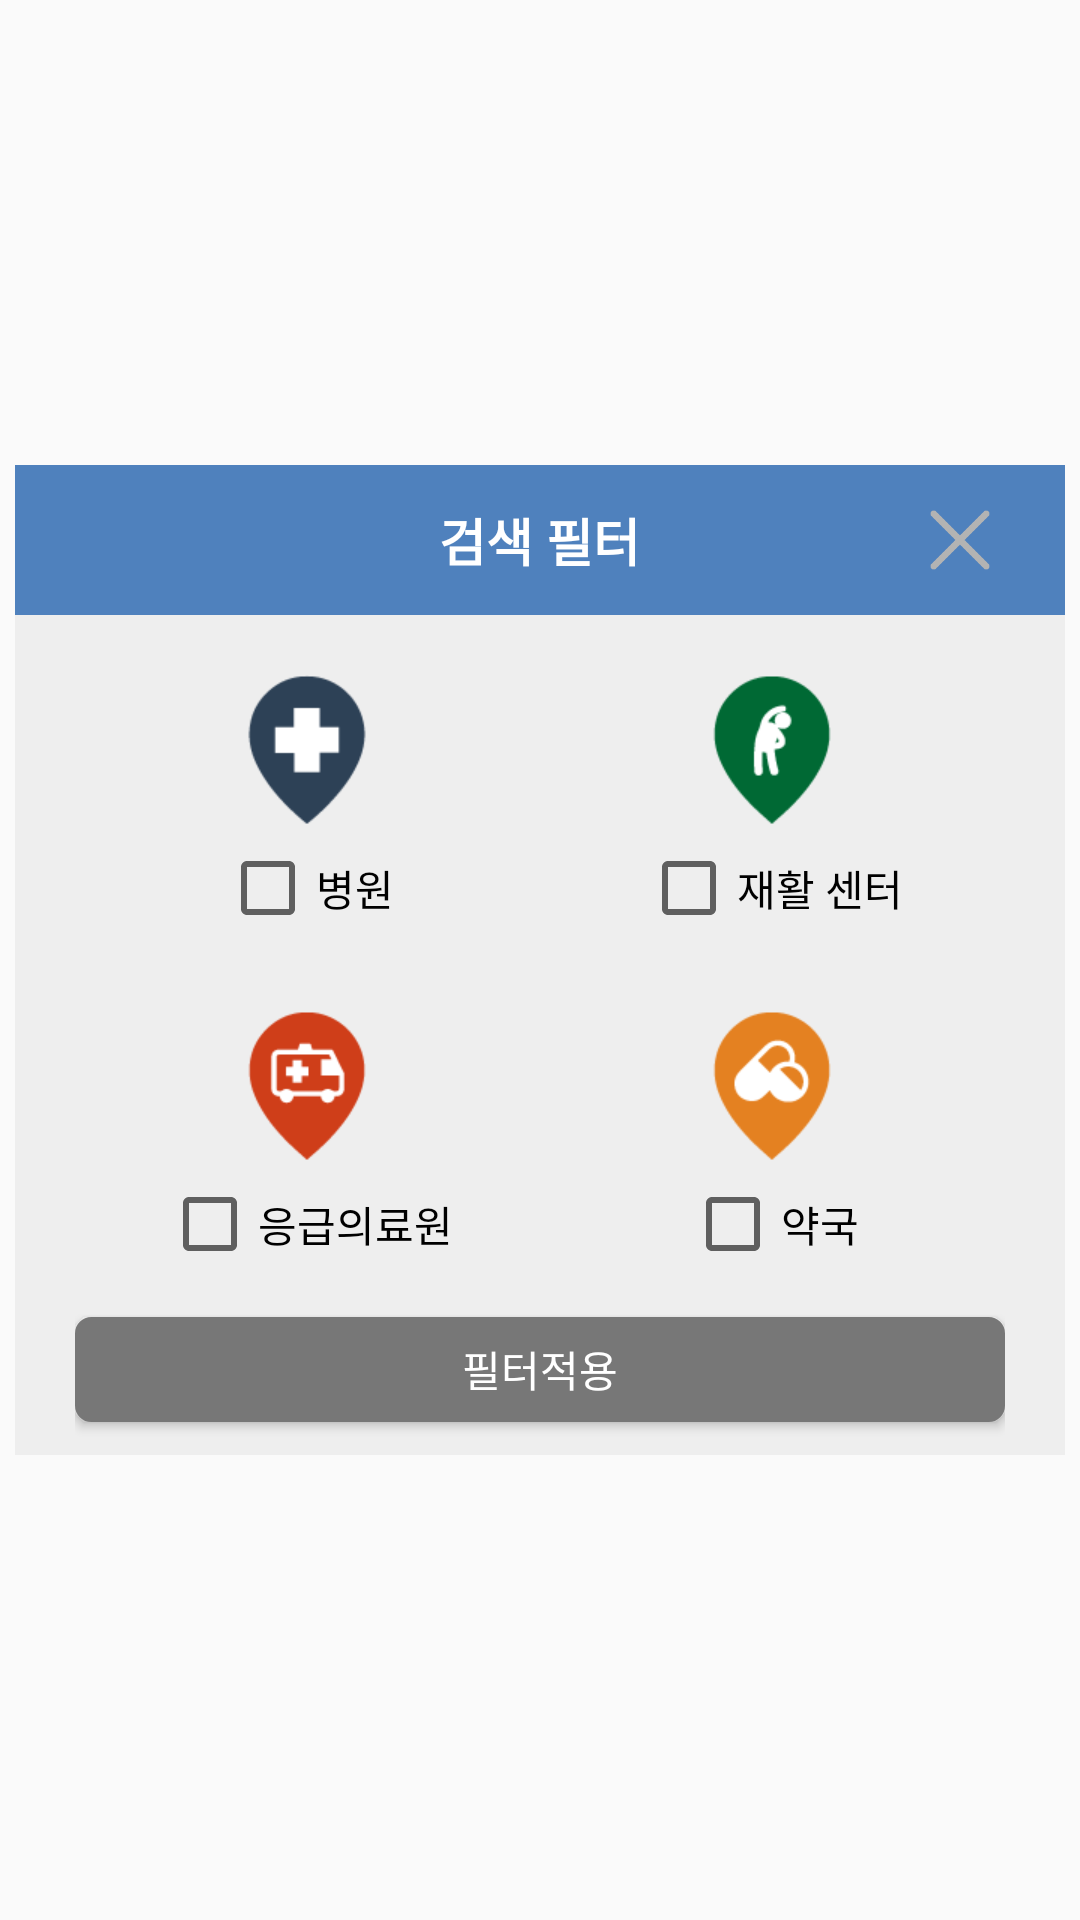

Write the Android layout XML for this screen, with the resource values it uses.
<!-- AndroidManifest.xml: application theme AppTheme -->
<!-- res/layout/fragment_filter.xml -->
<LinearLayout xmlns:android="http://schemas.android.com/apk/res/android"
    xmlns:tools="http://schemas.android.com/tools"
    android:layout_width="match_parent"
    android:layout_height="match_parent"
    android:orientation="vertical"
    android:gravity="center"
    tools:context="com.junnam.nuribom.View.FilterFragment">

    <RelativeLayout
        android:paddingLeft="20dp"
        android:paddingRight="20dp"
        android:layout_width="350dp"
        android:layout_height="50dp"
        android:background="@color/colorAccent"
        >
        <TextView
            android:text="검색 필터"
            android:textColor="#ffffff"
            android:textSize="17dp"
            android:textStyle="bold"
            android:layout_centerHorizontal="true"
            android:layout_centerVertical="true"
            android:layout_width="wrap_content"
            android:layout_height="wrap_content" />

        <ImageButton
            android:layout_marginRight="5dp"
            android:layout_width="20dp"
            android:layout_height="20dp"
            android:layout_alignParentRight="true"
            android:layout_centerVertical="true"
            android:id="@+id/button_close"
            android:src="@drawable/icon_close"
            android:contentDescription="취소"
            android:scaleType="fitXY"
            android:background="@android:color/transparent"/>
    </RelativeLayout>

    <LinearLayout
        android:paddingLeft="20dp"
        android:paddingRight="20dp"
        android:background="#eeeeee"
        android:layout_width="350dp"
        android:layout_height="280dp"
        android:orientation="vertical">

        <LinearLayout
            android:layout_marginTop="10dp"
            android:layout_width="match_parent"
            android:layout_height="wrap_content"
            android:orientation="horizontal">
            <RelativeLayout
                android:padding="10dp"
                android:layout_width="155dp"
                android:layout_height="wrap_content">
                <ImageView
                    android:id="@+id/imageView_hospital"
                    android:layout_centerHorizontal="true"
                    android:layout_width="50dp"
                    android:layout_height="50dp"
                    android:src ="@drawable/filter_hospital"/>
                <CheckBox
                    android:text="병원"
                    android:layout_centerHorizontal="true"
                    android:layout_marginTop="5dp"
                    android:layout_below="@+id/imageView_hospital"
                    android:id="@+id/checkbox_hospital"
                    android:layout_width="wrap_content"
                    android:layout_height="wrap_content" />
            </RelativeLayout>

            <RelativeLayout
                android:padding="10dp"
                android:layout_width="155dp"
                android:layout_height="wrap_content">
                <ImageView
                    android:id="@+id/imageView_center"
                    android:layout_centerHorizontal="true"
                    android:layout_width="50dp"
                    android:layout_height="50dp"
                    android:src ="@drawable/filter_center"/>

                <CheckBox
                    android:text="재활 센터"
                    android:layout_centerHorizontal="true"
                    android:layout_marginTop="5dp"
                    android:layout_below="@+id/imageView_center"
                    android:id="@+id/checkbox_center"
                    android:layout_width="wrap_content"
                    android:layout_height="wrap_content" />

            </RelativeLayout>
        </LinearLayout>

        <LinearLayout
            android:layout_marginTop="5dp"
            android:layout_width="match_parent"
            android:layout_height="wrap_content"
            android:orientation="horizontal">
            <RelativeLayout
                android:padding="10dp"
                android:layout_width="155dp"
                android:layout_height="wrap_content">
                <ImageView
                    android:id="@+id/imageView_emergency"
                    android:layout_centerHorizontal="true"
                    android:layout_width="50dp"
                    android:layout_height="50dp"
                    android:src ="@drawable/filter_ambulance"/>
                <CheckBox
                    android:text="응급의료원"
                    android:layout_centerHorizontal="true"
                    android:layout_marginTop="5dp"
                    android:layout_below="@+id/imageView_emergency"
                    android:id="@+id/checkbox_emergency"
                    android:layout_width="wrap_content"
                    android:layout_height="wrap_content" />
            </RelativeLayout>

            <RelativeLayout
                android:padding="10dp"
                android:layout_width="155dp"
                android:layout_height="wrap_content">
                <ImageView
                    android:id="@+id/imageView_dentist"
                    android:layout_centerHorizontal="true"
                    android:layout_width="50dp"
                    android:layout_height="50dp"
                    android:src ="@drawable/filter_medicine"/>

                <CheckBox
                    android:text="약국"
                    android:layout_centerHorizontal="true"
                    android:layout_marginTop="5dp"
                    android:layout_below="@+id/imageView_dentist"
                    android:id="@+id/checkbox_dentist"
                    android:layout_width="wrap_content"
                    android:layout_height="wrap_content" />

            </RelativeLayout>
        </LinearLayout>

        <Button
            android:layout_marginTop="5dp"
            android:id="@+id/button_ok"
            android:layout_width="match_parent"
            android:layout_height="35dp"
            android:text="필터적용"
            android:background="@drawable/roundbutton_gray_solid"
            android:textColor="#ffffff"
            android:layout_marginBottom="10dp"/>
    </LinearLayout>

</LinearLayout>
<!-- resources referenced by this layout -->
<resources>
  <color name="colorAccent">#4f81bd</color>
  <!-- drawable filter_ambulance: png bitmap (drawable, 1881 bytes) -->
  <!-- drawable filter_center: png bitmap (drawable, 2021 bytes) -->
  <!-- drawable filter_hospital: png bitmap (drawable, 1415 bytes) -->
  <!-- drawable filter_medicine: png bitmap (drawable, 1974 bytes) -->
  <!-- drawable icon_close: png bitmap (drawable, 911 bytes) -->
  <!-- drawable roundbutton_gray_solid (drawable) -->
  <?xml version="1.0" encoding="utf-8"?>
  <shape xmlns:android="http://schemas.android.com/apk/res/android">
  
      <corners android:radius="5dp"/>
  
      <stroke android:color="#777777" android:width="1dp"/>
  
      <solid android:color="#777777"/>
  </shape>
  <style name="AppTheme" parent="Theme.AppCompat.Light">
          
          <item name="colorPrimary">@color/colorPrimary</item>
          <item name="colorPrimaryDark">@color/colorPrimaryDark</item>
          <item name="colorAccent">@color/colorAccent</item>
          <item name="drawerArrowStyle">@style/DrawerArrowStyle</item>
      </style>
  <color name="colorPrimary">#ffffff</color>
  <color name="colorPrimaryDark">#333333</color>
  <style name="DrawerArrowStyle" parent="Widget.AppCompat.DrawerArrowToggle">
          <item name="color">#333333</item>
      </style>
</resources>
